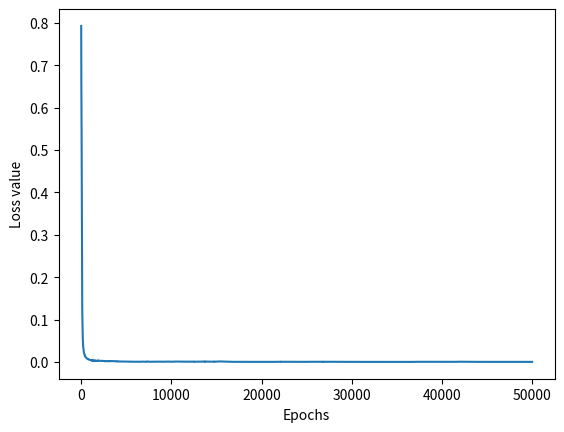

Here is the Python script that generated this plot:
# import Python Libraries
import numpy as np
from matplotlib import pyplot as plt
import math

# Sigmoid Function
def sigmoid(Z):
    return 1/(1 + np.exp(-Z))

# Relu Function
def relu(Z):
    return np.where(Z>0, Z, 0)

# Leaky Relu Function
def leaky_relu(Z):
    return Z * np.where(Z>0, 1, 0.1)

# Derivative of the Sigmoid function
def d_sigmoid(Z):
    return sigmoid(Z) * (1-sigmoid(Z))

# Derivative of the Relu Function
def d_relu(Z):
    return np.where(Z>0, 1, 0)

# Derivative of the Leaky Relu Function
def d_leaky_relu(Z):
    return np.where(Z>0, 1, 0.1)

# Loss function: (MSE)
    # input: Model output: A2 & groundtruth: Y
    # output: Loss value

def loss_mse(A2, Y):
    loss = (A2 - Y)**2
    loss = loss.mean()

    return loss

# Derivative of the Loss function
def d_loss_mse(A2, Y):
    dsq_diffs = (2 * (A2 - Y))/m
    
    return dsq_diffs

def loss_ce(A2, Y):
    loss = np.where(Y > 0.5, np.log(A2), np.log(1-A2))
    return -1*loss.mean()

def d_loss_ce(A2, Y):
    d = np.where(Y > 0.5, -1/A2, 1/(1-A2))
    return d

# 初始化參數
    # input: 每層的單元數
    # output: parameters

# Weights: W1 & W2 從正態分布中隨機初始化
# Bias: B1 & B2 初始化為 0

def initialize_parameters_FR(n_x, n_h, n_y):
    # return np.random.randn(n_h*(n_x+n_y+1)+n_y)
    w1 = np.random.randn(n_h*n_x)
    b1 = np.zeros(n_h)
    w2 = np.random.randn(n_y*n_h)
    b2 = np.zeros(n_y)
    return np.concatenate((w1,b1,w2,b2))

def initialize_parameters_NM(n_x, n_h, n_y):
    n = n_h*(n_x+n_y+1) + n_y + 1
    params = []
    for i in range(n):
        # w1 = np.random.randn(n_h*n_x)
        # w2 = np.random.randn(n_y*n_h)
        # b1 = np.random.randn(n_h)
        # b2 = np.random.randn(n_y)
        params.append(np.random.randn(n_h*(n_x+n_y+1)+n_y))
    return params

def initialize_parameters(n_x, n_h, n_y):
    # 初始化參數
    W1 = np.random.randn(n_h, n_x)
    B1 = np.zeros((n_h, 1))
    # B1 = np.random.randn(n_h, 1)
    W2 = np.random.randn(n_y, n_h)
    B2 = np.zeros((n_y, 1))
    # B2 = np.random.randn(n_y, 1)
    
    # 寫入parameters字典
    parameters = { 
        "W1": W1,
        "B1": B1,
        "W2": W2,
        "B2": B2
    }
    # print("init:\n",parameters)
    return parameters


# Forward Propagation
    # input: Model input: X & parameters
    # output: Model output: Y & cache(稍後在back_prop中使用)

def forward_prop(X, parameters):
    # 載入參數
    W1 = parameters["W1"]
    W2 = parameters["W2"]
    B1 = parameters["B1"]
    B2 = parameters["B2"]

    # Forward propagation
    Z1 = np.dot(W1, X) + B1
    A1 = leaky_relu(Z1)
    Z2 = np.dot(W2, A1) + B2
    A2 = sigmoid(Z2)
 
    # 寫入cache字典
    cache = {
        "A1": A1,
        "A2": A2,
        "Z1": Z1,
        "Z2": Z2,
        "W1": W1,
        "B1": B1,
        "W2": W2,
        "B2": B2
    }

    return A2, cache

# Backward Propagation
    # input: Model input: X & groundtruth: Y & cache
    # output: gradient

def backward_prop(X, Y, cache, loss_diff):
    # 載入cache
    A1 = cache["A1"]
    A2 = cache["A2"]
    Z1 = cache["Z1"]
    Z2 = cache["Z2"]
    W2 = cache["W2"]

    # Chain rule
    dZ2 = np.multiply(d_loss_ce(A2, Y), d_sigmoid(Z2))
    dW2 = np.dot(dZ2, A1.T)
    dB2 = np.sum(dZ2, axis = 1, keepdims = True)
     
    dA1 = np.dot(W2.T, dZ2)
    dZ1 = np.multiply(dA1, d_leaky_relu(Z1))
    dW1 = np.dot(dZ1, X.T)
    dB1 = np.sum(dZ1, axis = 1, keepdims = True)

    # perturbation
    ptb = abs(loss_diff) > 1000
    # 寫入gradient字典
    gradients = {
        "dW1": dW1 + ptb * np.random.randn(*dW1.shape)/5,
        "dW2": dW2 + ptb * np.random.randn(*dW2.shape)/5,
        "dB1": dB1 + ptb * np.random.randn(*dB1.shape)/5,
        "dB2": dB2 + ptb * np.random.randn(*dB2.shape)/5,
    }
        
    return gradients


# 使用 Fletcher Reeves conjugate gradient 收斂參數
def Fletcher_Reeves_conjugate_gradient(X, Y, n_x, n_h, n_y, loss_fn=loss_mse, cc=1e-2):

    param = initialize_parameters_FR(n_x, n_h, n_y)
    n = len(param)
    j = 1
    x0 = param
    iter = 0
    reset = 0

    def arr2dict(param):
        w1 = param[:n_h*n_x].reshape(n_h,n_x)
        b1 = param[n_h*n_x:n_h*(n_x+1)].reshape(n_h,1)
        w2 = param[n_h*(n_x+1):n_h*((n_x+1)+n_y)].reshape(n_y,n_h)
        b2 = param[n_h*((n_x+1)+n_y):].reshape(n_y,1)
        parameters = { 
            "W1": w1,
            "B1": b1,
            "W2": w2,
            "B2": b2
        }
        return parameters

    def forward_propagation_loss(param):
        w1 = param[:n_h*n_x].reshape(n_h,n_x)
        b1 = param[n_h*n_x:n_h*(n_x+1)].reshape(n_h,1)
        w2 = param[n_h*(n_x+1):n_h*((n_x+1)+n_y)].reshape(n_y,n_h)
        b2 = param[n_h*((n_x+1)+n_y):].reshape(n_y,1)
        z1 = np.dot(w1, X) + b1
        a1 = leaky_relu(z1)
        z2 = np.dot(w2, a1) + b2
        a2 = sigmoid(z2)
        return loss_fn(a2, Y)

    def find_min(x1, v, h=0.1, cc=-1):
        a,b = bracket(x1,v,h=h)
        if np.sum(a) == 0.:
            return [False,None]
        opt = Gold_sec_nD(np.array([a,b]),cc=cc)
        return [True,opt]

    def bracket(x1, v, h=0.1):#from the book: Numerical methods in Engineering with Python
        c = 1.618033989
        f1 = forward_propagation_loss(x1)
        x2 = x1 + v*h
        f2 = forward_propagation_loss(x2)
        # Determine downhill direction and change sign of h if needed
        if f2 > f1:
            h = -h
            x2 = x1 + v*h
            f2 = forward_propagation_loss(x2)
            # Check if minimum between x1 - h and x1 + h
            if f2 > f1: 
                return x2, x1- v*h
        # Search loop
        for i in range (100):
            h = c* h
            x3 = x2+ v*h
            f3 = forward_propagation_loss(x3)
            if f3 > f2:
                return x1, x3
            x1 = x2
            x2 = x3
            f1 = f2
            f2 = f3
        print("The bracket did not include a minimum")
        return 0., 0.

    def Gold_sec_nD(intv: np.ndarray, cc=-1):
        '''
        use golden select method to find local minimum or maximum
        '''
        if cc == -1: # converge condition
            cc = 1.0e-4
        alf = (5**0.5 -1)/ 2 # golden ratio = 0.618... 
        a = intv[0]
        b = intv[1]
        lam= a+ (1- alf)* (b- a)  # |--------|-----|--------|
        mu = a+ alf* (b- a)       # a       lam   mu        b
        fl = forward_propagation_loss(lam)
        fm = forward_propagation_loss(mu) #At first, 2 function evaluations are needed
        iter = 0
        while float(math.dist(a,b)) > cc and iter < 500:
            iter +=1
            # n_iter = n_iter+1      
            if fl > fm:           # |--------|-----|--------|
                a = lam           # x     a(lam)  lam(mu)   b
                lam = mu
                fl = fm
                mu = a+ alf* (b- a)
                fm = forward_propagation_loss(mu)   #In the while loop, only 1 more function evalution is needed
                # optv.append(fl)
            else:
                b = mu
                mu = lam
                fm = fl
                lam = a+ (1- alf)* (b- a)
                fl = forward_propagation_loss(lam)
                # optv.append(fm)
        if forward_propagation_loss(a) < forward_propagation_loss(b): #compare f(a) with f(b), and xopt is the one with smaller func value
            xopt = a
        else:
            xopt = b
            
        return xopt

    def backward_propagation_gradient(param):
        w1 = param[:n_h*n_x].reshape(n_h,n_x)
        b1 = param[n_h*n_x:n_h*(n_x+1)].reshape(n_h,1)
        w2 = param[n_h*(n_x+1):n_h*((n_x+1)+n_y)].reshape(n_y,n_h)
        b2 = param[n_h*((n_x+1)+n_y):].reshape(n_y,1)
        z1 = np.dot(w1, X) + b1
        a1 = leaky_relu(z1)
        z2 = np.dot(w2, a1) + b2
        a2 = sigmoid(z2)
        
        losses.append(loss_fn(a2,Y))
        dz2 = np.multiply(d_loss_ce(a2, Y), d_sigmoid(z2))
        dw2 = np.dot(dz2, a1.T)
        db2 = np.sum(dz2, axis = 1, keepdims = True)
        da1 = np.dot(w2.T, dz2)
        dz1 = np.multiply(da1, d_leaky_relu(z1))
        dw1 = np.dot(dz1, X.T)
        db1 = np.sum(dz1, axis = 1, keepdims = True)
        gradient = np.concatenate((dw1.reshape(-1),
                                   db1.reshape(-1),
                                   dw2.reshape(-1),
                                   db2.reshape(-1),))
        return gradient

    while True:
        df0 = backward_propagation_gradient(x0)
        s0 = -1 * df0
        while j <= n:
            if math.dist(s0, np.zeros_like(s0)) < cc and forward_propagation_loss(x0) < cc:
                return reset, arr2dict(x0)
            # find lambda to make x+l*s is minimum in direction of s.
            ## use hw2 method
            ## a, b = bracket(f, x0, s0, h=0.1)
            ## x1 = Gold_sec_nD(f, np.array([a,b]))
            cond, x1 = find_min(x0, s0)
            if not cond:
                x0 = initialize_parameters_FR(n_x, n_h, n_y)
                reset += 1
                break
            df1 = backward_propagation_gradient(x1)
            s1 = -1*df1 + (np.inner(df1, df1)/np.inner(df0, df0)) * s0
            s0 = s1
            if math.dist(x0,x1) < 1e-4:
                x0 = initialize_parameters_FR(n_x, n_h, n_y)
                reset += 1
                break
            x0 = x1
            df0 = df1
            j += 1
            iter +=1
        j = 1
        iter +=1

# 使用 Nelder Mead Downhill simplex method 收斂參數
def Nelder_Mead_method(X, Y, n_x, n_h, n_y, loss_fn=loss_mse, cc=1e-4):
    
    def arr2dict(param):
        w1 = param[:n_h*n_x].reshape(n_h,n_x)
        b1 = param[n_h*n_x:n_h*(n_x+1)].reshape(n_h,1)
        w2 = param[n_h*(n_x+1):n_h*((n_x+1)+n_y)].reshape(n_y,n_h)
        b2 = param[n_h*((n_x+1)+n_y):].reshape(n_y,1)
        parameters = { 
            "W1": w1,
            "B1": b1,
            "W2": w2,
            "B2": b2
        }
        return parameters

    def forward_propagation_loss(param):
        w1 = param[:n_h*n_x].reshape(n_h,n_x)
        b1 = param[n_h*n_x:n_h*(n_x+1)].reshape(n_h,1)
        w2 = param[n_h*(n_x+1):n_h*((n_x+1)+n_y)].reshape(n_y,n_h)
        b2 = param[n_h*((n_x+1)+n_y):].reshape(n_y,1)
        z1 = np.dot(w1, X) + b1
        a1 = leaky_relu(z1)
        z2 = np.dot(w2, a1) + b2
        a2 = sigmoid(z2)
        return loss_fn(a2, Y)

    start_points = initialize_parameters_NM(n_x, n_h, n_y)
    p_v = [[np.array(p,dtype=np.float64),forward_propagation_loss(p)] for p in start_points]
    p_v.sort(key=lambda x: x[1], reverse=True)
    p = np.array(p_v,dtype=object)[:,0]
    # v = np.array(p_v,dtype=object)[:,1]
    pa,va = p_v[0]
    pb,vb = p_v[-2]
    pc,vc = p_v[-1]
    centers = np.average(p)
    niter = 0
    while math.dist(pa,pc) > cc and niter < 1000:
        pavg = np.average(p[1:])
        pr = pavg + 1*(pavg - pa)
        vr = forward_propagation_loss(pr)
        if vc > vr:
            pe = pavg + 2*(pr - pavg)
            ve = forward_propagation_loss(pe)
            if vr > ve:
                p_v[0] = [pe,ve]
            else:
                p_v[0] = [pr,vr]
        else:
            if vb >= vr:
                p_v[0] = [pr,vr]
            else:
                if vr < va:
                    pp = pr
                else:
                    pp = pa
                pct = pavg + 0.5*(pp - pavg)
                if forward_propagation_loss(pct) > forward_propagation_loss(pp):
                    for j in range(len(p)-1):
                        p[j] += (pc-p[j])/2
                        p_v[j][1] = forward_propagation_loss(p[j])
                else:
                    p_v[0] = [pct,forward_propagation_loss(pct)]
        p_v.sort(key=lambda x: x[1], reverse=True)
        pa,va = p_v[0]
        pb,vb = p_v[1]
        pc,vc = p_v[-1]
        losses.append(vc)
        if niter%1000 == 0:
            print(vc)
        centers = np.average(p)
        niter += 1
    print(f'iteration: {niter}')

    return p_v, arr2dict(pc)

# 使用 powell's conjugate direction method 收斂參數
def powell_conjugate(X, Y, n_x, n_h, n_y, loss_fn=loss_mse):
    
    def arr2dict(param):
        w1 = param[:n_h*n_x].reshape(n_h,n_x)
        b1 = param[n_h*n_x:n_h*(n_x+1)].reshape(n_h,1)
        w2 = param[n_h*(n_x+1):n_h*((n_x+1)+n_y)].reshape(n_y,n_h)
        b2 = param[n_h*((n_x+1)+n_y):].reshape(n_y,1)
        parameters = { 
            "W1": w1,
            "B1": b1,
            "W2": w2,
            "B2": b2
        }
        return parameters

    def forward_propagation_loss(param):
        w1 = param[:n_h*n_x].reshape(n_h,n_x)
        b1 = param[n_h*n_x:n_h*(n_x+1)].reshape(n_h,1)
        w2 = param[n_h*(n_x+1):n_h*((n_x+1)+n_y)].reshape(n_y,n_h)
        b2 = param[n_h*((n_x+1)+n_y):].reshape(n_y,1)
        z1 = np.dot(w1, X) + b1
        a1 = leaky_relu(z1)
        z2 = np.dot(w2, a1) + b2
        a2 = sigmoid(z2)
        return loss_fn(a2, Y)

    def find_min(x1, v, h=0.1, cc=-1):
        a,b = bracket(x1,v,h=h)
        if np.sum(a) == 0.:
            return [False,None]
        opt = Gold_sec_nD(np.array([a,b]),cc=cc)
        return [True,opt]

    def bracket(x1, v, h=0.1):#from the book: Numerical methods in Engineering with Python
        c = 1.618033989
        f1 = forward_propagation_loss(x1)
        x2 = x1 + v*h
        f2 = forward_propagation_loss(x2)
        # Determine downhill direction and change sign of h if needed
        if f2 > f1:
            h = -h
            x2 = x1 + v*h
            f2 = forward_propagation_loss(x2)
            # Check if minimum between x1 - h and x1 + h
            if f2 > f1: 
                return x2, x1- v*h
        # Search loop
        for i in range (100):
            h = c* h
            x3 = x2+ v*h
            f3 = forward_propagation_loss(x3)
            if f3 > f2:
                return x1, x3
            x1 = x2
            x2 = x3
            f1 = f2
            f2 = f3
        print("The bracket did not include a minimum")
        return 0., 0.

    def Gold_sec_nD(intv: np.ndarray, cc=-1):
        '''
        use golden select method to find local minimum or maximum
        '''
        if cc == -1: # converge condition
            cc = 1.0e-4
        alf = (5**0.5 -1)/ 2 # golden ratio = 0.618... 
        a = intv[0]
        b = intv[1]
        lam= a+ (1- alf)* (b- a)  # |--------|-----|--------|
        mu = a+ alf* (b- a)       # a       lam   mu        b
        fl = forward_propagation_loss(lam)
        fm = forward_propagation_loss(mu) #At first, 2 function evaluations are needed
        iter = 0
        while float(math.dist(a,b)) > cc and iter < 500:
            iter +=1
            # n_iter = n_iter+1      
            if fl > fm:           # |--------|-----|--------|
                a = lam           # x     a(lam)  lam(mu)   b
                lam = mu
                fl = fm
                mu = a+ alf* (b- a)
                fm = forward_propagation_loss(mu)   #In the while loop, only 1 more function evalution is needed
                # optv.append(fl)
            else:
                b = mu
                mu = lam
                fm = fl
                lam = a+ (1- alf)* (b- a)
                fl = forward_propagation_loss(lam)
                # optv.append(fm)
        if forward_propagation_loss(a) < forward_propagation_loss(b): #compare f(a) with f(b), and xopt is the one with smaller func value
            xopt = a
        else:
            xopt = b
            
        return xopt
    
    param = initialize_parameters_FR(n_x, n_h, n_y)
    f1 = forward_propagation_loss(param)
    d = np.identity(len(param))
    niter = 0
    while niter < 100:
        z = [param]
        y = [param]
        x = param
        for j in range(len(param)):
            for i in range(len(param)):
                _, param = find_min(param, d[i])
                z.append(param)
            _, param = find_min(param, z[-1]-z[0])
            losses.append(forward_propagation_loss(param))
            y.append(param)
            if j == len(param) -1:
                continue
            np.delete(d,0)
            np.concatenate((d,np.array([z[-1]-z[0]])))
            z = [y[j+1]]
        if math.dist(y[-1],x) < 1e-4 and losses[-1] < 1e-2:
            break
        else:
            param = y[-1]
        niter += 1
    return niter, arr2dict(x)

# 使用 powell's conjugate direction method 收斂參數
def gradient_descent_Newton_method(X, Y, n_x, n_h, n_y, loss_fn=loss_mse):
    
    def arr2dict(param):
        w1 = param[:n_h*n_x].reshape(n_h,n_x)
        b1 = param[n_h*n_x:n_h*(n_x+1)].reshape(n_h,1)
        w2 = param[n_h*(n_x+1):n_h*((n_x+1)+n_y)].reshape(n_y,n_h)
        b2 = param[n_h*((n_x+1)+n_y):].reshape(n_y,1)
        parameters = { 
            "W1": w1,
            "B1": b1,
            "W2": w2,
            "B2": b2
        }
        return parameters

    def forward_propagation_loss(param):
        w1 = param[:n_h*n_x].reshape(n_h,n_x)
        b1 = param[n_h*n_x:n_h*(n_x+1)].reshape(n_h,1)
        w2 = param[n_h*(n_x+1):n_h*((n_x+1)+n_y)].reshape(n_y,n_h)
        b2 = param[n_h*((n_x+1)+n_y):].reshape(n_y,1)
        z1 = np.dot(w1, X) + b1
        a1 = leaky_relu(z1)
        z2 = np.dot(w2, a1) + b2
        a2 = sigmoid(z2)
        return loss_fn(a2, Y)

    def find_armijo_min(x1, v, h=0.1, cc=-1):
        lam = Armijo(loss_fn, x1, v, h)
        return lam

    def gradient_nD(f, x, h=1e-3):
        '''
        Compute the gradient of f at one given point x
            f: nD function
            x: point location which degree > 1
            h: interval, not important
        '''
        gradient = []
        for i in range(len(x)):
            h_v = np.array([h if i==j else 0 for j in range(len(x))])
            x_plus = f(*(np.array(x) + h_v))
            x_minus= f(*(np.array(x) - h_v))
            gradient.append((x_plus - x_minus) / (2*h))
        return np.array(gradient)

    def Armijo(f, x, s, lam):
        epsilon = 0.2
        if (f(x+ lam*s) <= f(x) + lam*epsilon*np.inner(gradient_nD(f, x),x)):
            while (f(x+ lam*s) <= f(x) + lam*epsilon*np.inner(gradient_nD(f, x),x)):
                lam = lam*2
        else:
            while (f(x+ lam*s) > f(x) + lam*epsilon*np.inner(gradient_nD(f, x),x)):
                lam = lam/2
        return x+ lam*s
    


# 定義訓練迴圈

def training_loop(X, Y, n_x, n_h, n_y, n_epoch, learning_rate):
    # 更新參數

    # 使用Gradient Descent
        # 輸入: parameter & gradient & learning rate
        # 輸出: parameter
    def update_parameters(parameters, gradients, learningRate):
        
        parameters["W1"] = parameters["W1"] - learningRate * gradients["dW1"]
        parameters["W2"] = parameters["W2"] - learningRate * gradients["dW2"]
        parameters["B1"] = parameters["B1"] - learningRate * gradients["dB1"]
        parameters["B2"] = parameters["B2"] - learningRate * gradients["dB2"]
        
        return parameters
    
    # 初始化參數
    parameters = initialize_parameters(n_x, n_h, n_y)

    for epoch in range(0, n_epoch + 1):
        # Forward propagation
        A2, cache = forward_prop(X, parameters)

        # 計算Loss
        loss = loss_ce(A2, Y)
        # 記錄Loss值(輸出圖片用)
        losses.append(loss)

        # 計算gradient
        grads = backward_prop(X, Y, cache, losses[epoch]/(losses[epoch]-losses[epoch-1]))

        # 更新參數
        parameters = update_parameters(parameters, grads, learning_rate)

        # 追蹤Loss變化
        if(epoch % 10000 == 0):
            print("Epoch {:d}, Loss {:f}".format(epoch, loss))

        # learning rate decay
        # if epoch % 1000 == 999:
        #     learning_rate *= 0.9
    # print("---Training Finished---\n")
    # print('\nend:\n',parameters)
    return parameters


# 預測測試資料
    # input: X & parameters (for forward_prop)
    # output: 預測結果: y_predict (0 or 1)

def predict(X, parameters):
    A2, _ = forward_prop(X, parameters)
    A2 = np.squeeze(A2) 

    return A2 >= 0.5, A2

if __name__ =='__main__':
    # The 4 training examples by columns
    X = np.array([[0, 0, 1, 1], 
                [0, 1, 0, 1]])

    # The outputs of the XOR for every example in X
    Y = np.array([[0, 1, 1, 0]])

    # Set the hyperparameters
    n_x = X.shape[0]        # No. of neurons in first layer
    n_h = 2                 # No. of neurons in hidden layer
    n_y = Y.shape[0]        # No. of neurons in output layer
    m = X.shape[1]          # No. of training examples
    n_epochs = 50000
    learning_rate = 0.1
    losses = [] # 記錄Loss值(輸出圖片用)

    ## Main training process
    ## orignal gradient descent
    trained_parameters = training_loop(
        X,
        Y,
        n_x,
        n_h,
        n_y,
        n_epochs,
        learning_rate)
    # reset_times, trained_parameters = Fletcher_Reeves_conjugate_gradient(
    #     X,
    #     Y,
    #     n_x,
    #     n_h,
    #     n_y,
    #     loss_mse,
    # )
    # pv_set, trained_parameters = Nelder_Mead_method(
    #     X,
    #     Y,
    #     n_x,
    #     n_h,
    #     n_y,
    #     loss_mse,
    # )
    # niter, trained_parameters = powell_conjugate(
    #     X,
    #     Y,
    #     n_x,
    #     n_h,
    #     n_y,
    #     loss_mse,
    # )

    # print(f"reset {reset_times} times")
    # 4種組合之測試data
    test_1 = np.array([[0], [0]])
    test_2 = np.array([[0], [1]])
    test_3 = np.array([[1], [0]])
    test_4 = np.array([[1], [1]])

    # 4種組合之預測結果
    predict_1, origin_1 = predict(test_1, trained_parameters)
    predict_2, origin_2 = predict(test_2, trained_parameters)
    predict_3, origin_3 = predict(test_3, trained_parameters)
    predict_4, origin_4 = predict(test_4, trained_parameters)

    # Print the result
    print('---Neural Network Prediction Test---')
    print('({:d}, {:d}) is {:d},   Model output: {:f}'.format( test_1[0][0], test_1[1][0], predict_1, origin_1))
    print('({:d}, {:d}) is {:d},   Model output: {:f}'.format( test_2[0][0], test_2[1][0], predict_2, origin_2))
    print('({:d}, {:d}) is {:d},   Model output: {:f}'.format( test_3[0][0], test_3[1][0], predict_3, origin_3))
    print('({:d}, {:d}) is {:d},   Model output: {:f}'.format( test_4[0][0], test_4[1][0], predict_4, origin_4))


    # Evaluating the performance
    plt.figure(num = "Loss - Epochs")
    plt.plot(losses)
    plt.xlabel("Epochs")
    plt.ylabel("Loss value")
    plt.show()